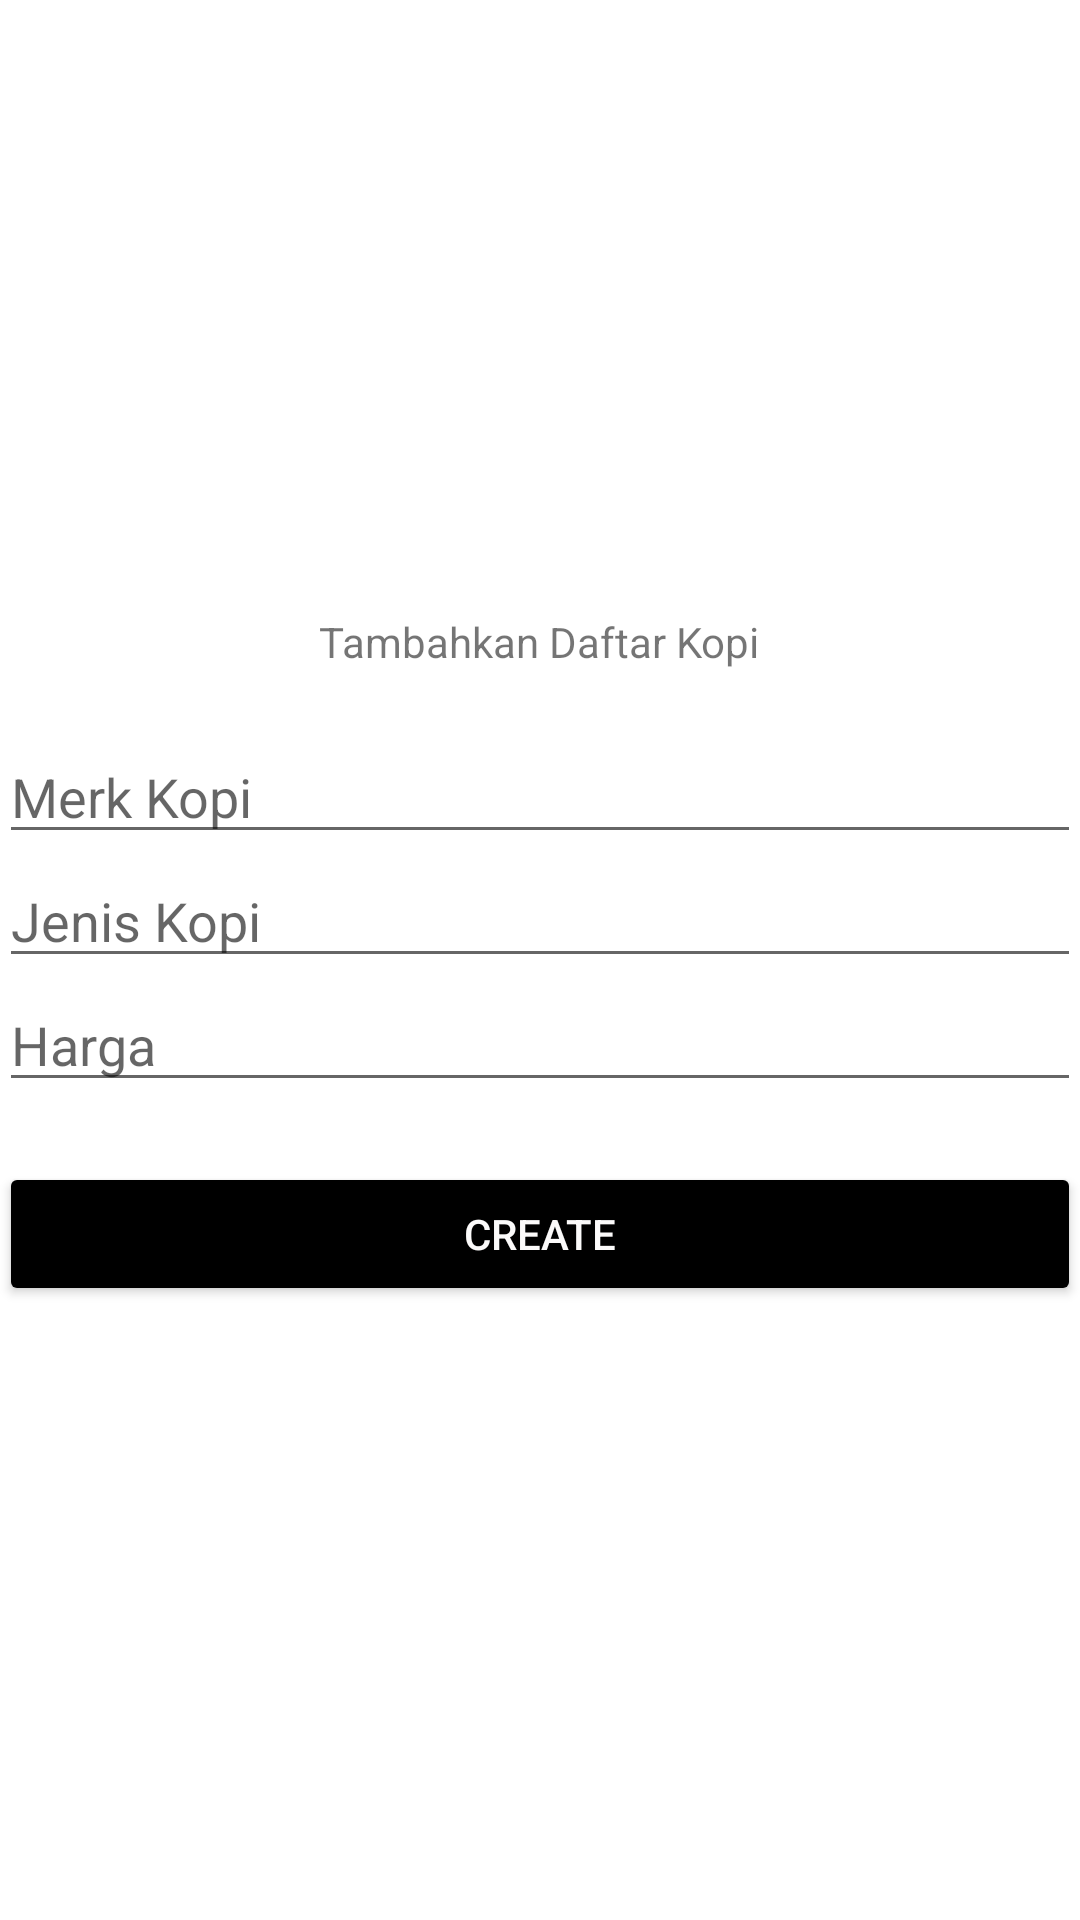

The Android layout XML behind this screen, and the referenced resources:
<!-- AndroidManifest.xml: application theme Theme.TugasPertemuan7 -->
<!-- res/layout/activity_main_create.xml -->
<?xml version="1.0" encoding="utf-8"?>
<LinearLayout
    xmlns:android="http://schemas.android.com/apk/res/android"
    xmlns:app="http://schemas.android.com/apk/res-auto"
    xmlns:tools="http://schemas.android.com/tools"
    android:id="@+id/activity_main"
    android:layout_width="match_parent"
    android:layout_height="match_parent"
    android:paddingBottom="@dimen/activity_vertical_margin"
    android:paddingLeft="@dimen/activity_horizontal_margin"
    android:paddingRight="@dimen/activity_horizontal_margin"
    android:paddingTop="@dimen/activity_vertical_margin"
    android:gravity="center"
    android:orientation="vertical"
    tools:context=".MainCreate">
    <TextView
        android:layout_width="wrap_content"
        android:layout_height="wrap_content"
        android:text="Tambahkan Daftar Kopi" />
    <EditText
        android:id="@+id/create_merk"
        android:layout_width="match_parent"
        android:layout_height="wrap_content"
        android:layout_marginTop="20dp"
        android:hint="Merk Kopi" />
    <EditText
        android:id="@+id/create_jenis"
        android:hint="Jenis Kopi "
        android:layout_width="match_parent"
        android:layout_height="wrap_content" />
    <EditText
        android:id="@+id/create_harga"
        android:hint="Harga"
        android:layout_width="match_parent"
        android:layout_height="wrap_content" />

    <Button
        android:id="@+id/create_btn"
        android:layout_width="match_parent"
        android:layout_height="wrap_content"
        android:layout_marginTop="20dp"
        android:backgroundTint="#000000"
        android:text="CREATE"
        android:textColor="#FBFAFA"
        app:iconTint="#F8F7F7" />
</LinearLayout>
<!-- resources referenced by this layout -->
<resources>
  <style name="Theme.TugasPertemuan7" parent="Theme.MaterialComponents.DayNight.DarkActionBar">
          
          <item name="colorPrimary">@color/purple_500</item>
          <item name="colorPrimaryVariant">@color/purple_700</item>
          <item name="colorOnPrimary">@color/white</item>
          
          <item name="colorSecondary">@color/teal_200</item>
          <item name="colorSecondaryVariant">@color/teal_700</item>
          <item name="colorOnSecondary">@color/black</item>
          
          <item name="android:statusBarColor" tools:targetApi="l">?attr/colorPrimaryVariant</item>
          
      </style>
  <color name="purple_500">#FF6200EE</color>
  <color name="purple_700">#FF3700B3</color>
  <color name="white">#FFFFFFFF</color>
  
      //tambah warna
  <color name="teal_200">#FF03DAC5</color>
  <color name="teal_700">#FF018786</color>
  <color name="black">#FF000000</color>
</resources>
